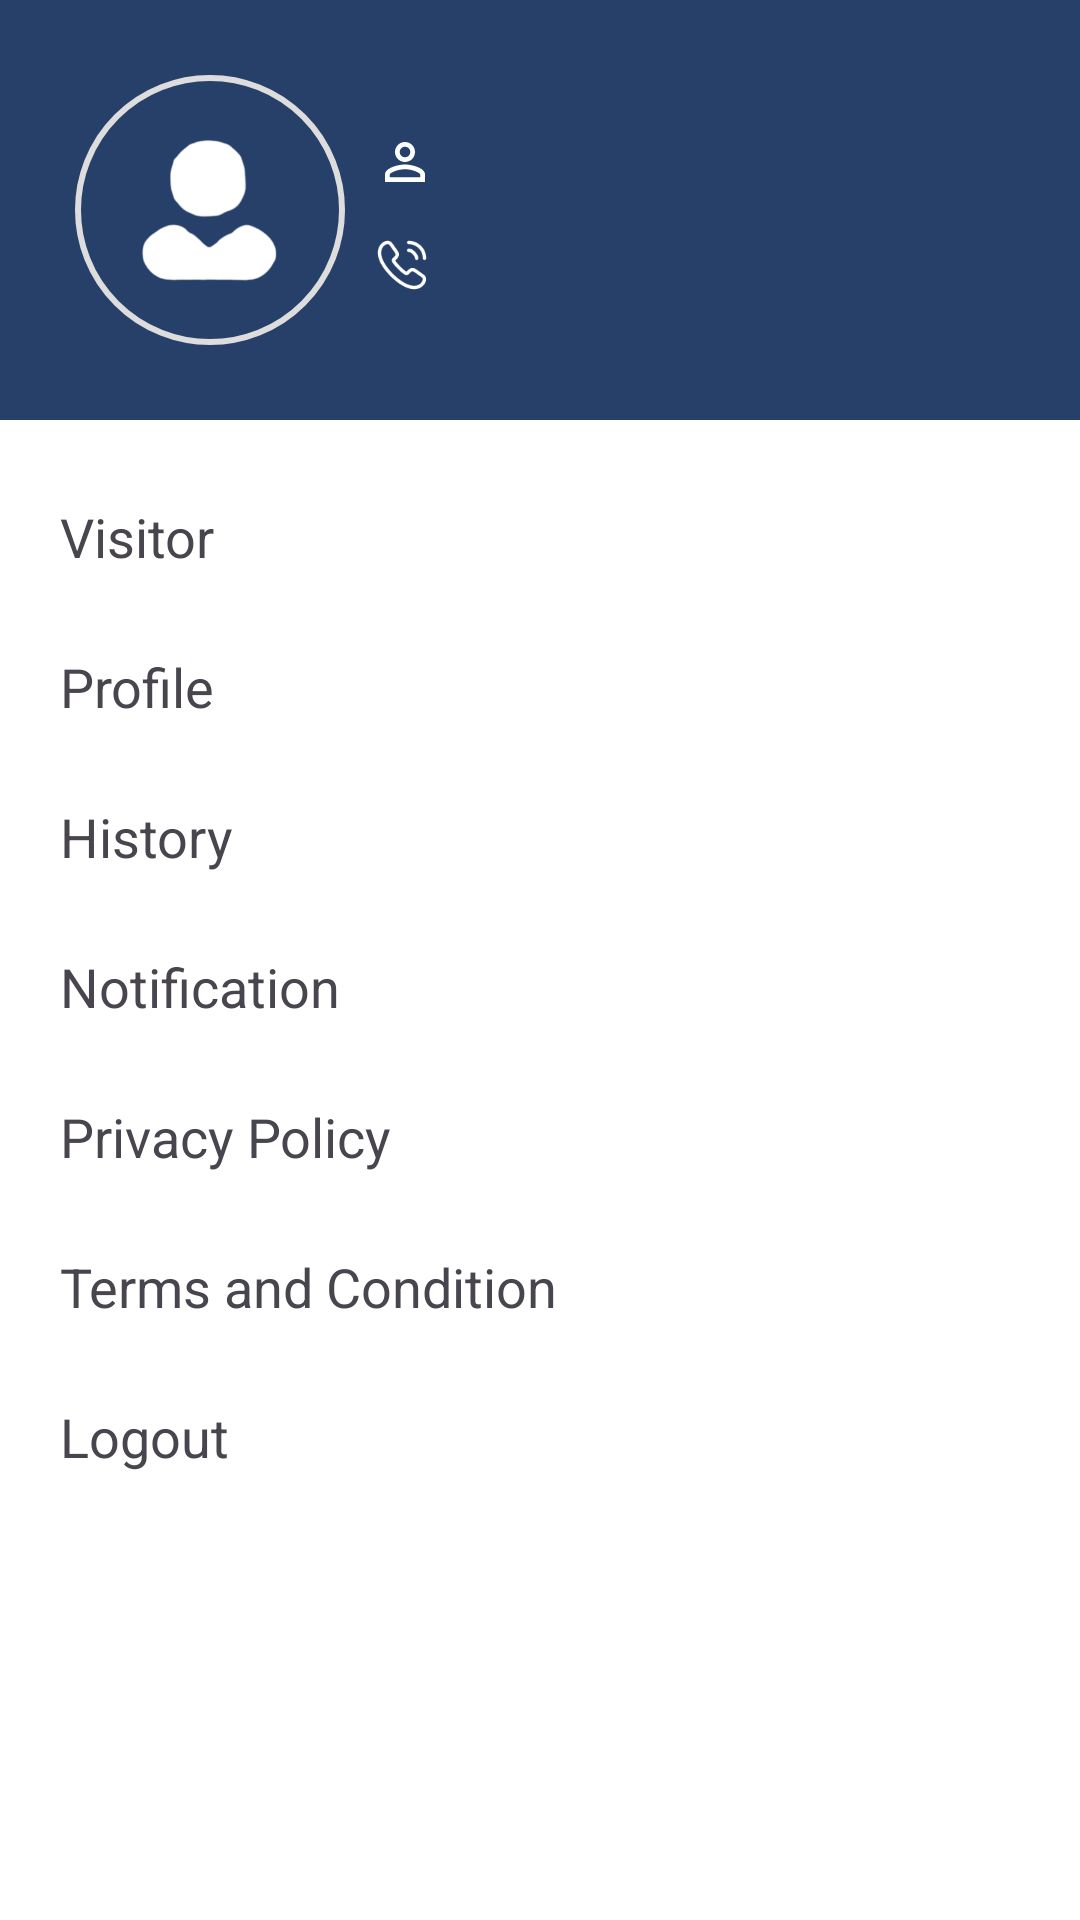

Write the Android layout XML for this screen, with the resource values it uses.
<!-- AndroidManifest.xml: application theme Base.Theme.SecureHome -->
<!-- res/layout/nav_view.xml -->
<?xml version="1.0" encoding="utf-8"?>
<layout xmlns:tools="http://schemas.android.com/tools"
    xmlns:android="http://schemas.android.com/apk/res/android"
    xmlns:app="http://schemas.android.com/apk/res-auto">

    <androidx.constraintlayout.widget.ConstraintLayout
        android:id="@+id/container"
        android:layout_width="match_parent"
        android:layout_height="match_parent"
        android:background="@color/white">

        <LinearLayout
            android:id="@+id/header"
            android:layout_width="match_parent"
            android:layout_height="wrap_content"
            android:background="@color/darkBlue"
            android:orientation="vertical"
            app:layout_constraintEnd_toEndOf="parent"
            app:layout_constraintStart_toStartOf="parent"
            app:layout_constraintTop_toTopOf="parent">

            <LinearLayout
                android:layout_width="match_parent"
                android:layout_height="wrap_content"
                android:orientation="horizontal"
                android:paddingHorizontal="25dp"
                android:paddingVertical="25dp"
                tools:ignore="UselessParent">

                <FrameLayout
                    android:layout_width="90dp"
                    android:layout_height="90dp"
                    android:background="@drawable/border_background"
                    android:padding="8dp">

                    <com.google.android.material.imageview.ShapeableImageView
                        android:id="@+id/userImage"
                        android:layout_width="match_parent"
                        android:layout_height="match_parent"
                        android:scaleType="centerCrop"
                        android:src="@drawable/user_profile_avatar"
                        app:shapeAppearanceOverlay="@style/user_image_circular" />

                </FrameLayout>

                <LinearLayout
                    android:layout_width="match_parent"
                    android:layout_height="match_parent"
                    android:orientation="vertical"
                    android:gravity="center_vertical"
                    android:paddingStart="10dp"
                    tools:ignore="RtlSymmetry">

                    <LinearLayout
                        android:layout_width="match_parent"
                        android:layout_height="wrap_content"
                        android:orientation="horizontal"
                        android:gravity="center">

                        <ImageView
                            android:layout_width="20dp"
                            android:layout_height="20dp"
                            android:contentDescription="@string/user_icon"
                            android:scaleType="centerCrop"
                            android:src="@drawable/user_icon" />

                        <TextView
                            android:id="@+id/userName"
                            android:layout_width="match_parent"
                            android:layout_height="wrap_content"
                            android:textColor="@color/white"
                            android:textSize="20sp"
                            android:paddingStart="5dp"/>
                    </LinearLayout>

                    <LinearLayout
                        android:layout_width="match_parent"
                        android:layout_height="wrap_content"
                        android:orientation="horizontal"
                        android:gravity="center"
                        android:layout_marginTop="10dp">

                        <ImageView
                            android:layout_width="18dp"
                            android:layout_height="18dp"
                            android:contentDescription="@string/phone_icon"
                            android:scaleType="centerCrop"
                            android:src="@drawable/call_icon" />

                        <TextView
                            android:id="@+id/userContact"
                            android:layout_width="match_parent"
                            android:layout_height="wrap_content"
                            android:textColor="@color/white"
                            android:textSize="16sp"
                            android:paddingStart="5dp"/>
                    </LinearLayout>
                </LinearLayout>
            </LinearLayout>

        </LinearLayout>

        
        <androidx.appcompat.widget.LinearLayoutCompat
            android:layout_width="match_parent"
            android:layout_height="0dp"
            android:orientation="vertical"
            android:paddingStart="20dp"
            android:paddingTop="14dp"
            app:layout_constraintBottom_toBottomOf="parent"
            app:layout_constraintTop_toBottomOf="@+id/header"
            tools:ignore="RtlSymmetry">

            <androidx.appcompat.widget.LinearLayoutCompat
                android:id="@+id/visitor"
                android:layout_width="match_parent"
                android:layout_height="@dimen/_50sdp">

                <TextView
                    android:layout_width="wrap_content"
                    android:layout_height="wrap_content"
                    android:layout_gravity="center"
                    android:text="@string/visitor"
                    android:textSize="18sp" />
            </androidx.appcompat.widget.LinearLayoutCompat>

            <androidx.appcompat.widget.LinearLayoutCompat
                android:id="@+id/profile"
                android:layout_width="match_parent"
                android:layout_height="@dimen/_50sdp">

                <TextView
                    android:layout_width="wrap_content"
                    android:layout_height="wrap_content"
                    android:layout_gravity="center"
                    android:text="@string/profile"
                    android:textSize="18sp" />
            </androidx.appcompat.widget.LinearLayoutCompat>

            <androidx.appcompat.widget.LinearLayoutCompat
                android:id="@+id/history"
                android:layout_width="match_parent"
                android:layout_height="@dimen/_50sdp">

                <TextView
                    android:layout_width="wrap_content"
                    android:layout_height="wrap_content"
                    android:layout_gravity="center"
                    android:text="@string/history"
                    android:textSize="18sp" />
            </androidx.appcompat.widget.LinearLayoutCompat>

            <androidx.appcompat.widget.LinearLayoutCompat
                android:id="@+id/notification"
                android:layout_width="match_parent"
                android:layout_height="@dimen/_50sdp">

                <TextView
                    android:layout_width="wrap_content"
                    android:layout_height="wrap_content"
                    android:layout_gravity="center"
                    android:text="@string/notification"
                    android:textSize="18sp" />
            </androidx.appcompat.widget.LinearLayoutCompat>

            <androidx.appcompat.widget.LinearLayoutCompat
                android:id="@+id/privacy_policy"
                android:layout_width="match_parent"
                android:layout_height="@dimen/_50sdp">

                <TextView
                    android:layout_width="wrap_content"
                    android:layout_height="wrap_content"
                    android:layout_gravity="center"
                    android:text="@string/privacy_policy"
                    android:textSize="18sp" />
            </androidx.appcompat.widget.LinearLayoutCompat>

            <androidx.appcompat.widget.LinearLayoutCompat
                android:id="@+id/terms_condition"
                android:layout_width="match_parent"
                android:layout_height="@dimen/_50sdp">

                <TextView
                    android:layout_width="wrap_content"
                    android:layout_height="wrap_content"
                    android:layout_gravity="center"
                    android:text="@string/terms_and_condition"
                    android:textSize="18sp" />
            </androidx.appcompat.widget.LinearLayoutCompat>

            <androidx.appcompat.widget.LinearLayoutCompat
                android:id="@+id/logout"
                android:layout_width="match_parent"
                android:layout_height="@dimen/_50sdp">

                <TextView
                    android:layout_width="wrap_content"
                    android:layout_height="wrap_content"
                    android:layout_gravity="center"
                    android:text="@string/logout"
                    android:textSize="18sp" />
            </androidx.appcompat.widget.LinearLayoutCompat>

        </androidx.appcompat.widget.LinearLayoutCompat>
    </androidx.constraintlayout.widget.ConstraintLayout>
</layout>
<!-- resources referenced by this layout -->
<resources>
  <color name="darkBlue">#26406A</color>
  <color name="white">#FFFFFFFF</color>
  <dimen name="_50sdp">50dp</dimen>
  <!-- drawable border_background (drawable) -->
  <?xml version="1.0" encoding="utf-8"?>
  <shape xmlns:android="http://schemas.android.com/apk/res/android" android:shape="rectangle">
      <corners android:radius="200dp" />
  
      <stroke
          android:width="2dp"
          android:color="#DDDDDD" />
  </shape>
  <!-- drawable call_icon: png bitmap (drawable, 1467 bytes) -->
  <!-- drawable user_icon (drawable) -->
  <vector android:height="18dp" android:tint="#FFFFFF"
      android:viewportHeight="24" android:viewportWidth="24"
      android:width="18dp" xmlns:android="http://schemas.android.com/apk/res/android">
      <path android:fillColor="@android:color/white" android:pathData="M12,5.9c1.16,0 2.1,0.94 2.1,2.1s-0.94,2.1 -2.1,2.1S9.9,9.16 9.9,8s0.94,-2.1 2.1,-2.1m0,9c2.97,0 6.1,1.46 6.1,2.1v1.1L5.9,18.1L5.9,17c0,-0.64 3.13,-2.1 6.1,-2.1M12,4C9.79,4 8,5.79 8,8s1.79,4 4,4 4,-1.79 4,-4 -1.79,-4 -4,-4zM12,13c-2.67,0 -8,1.34 -8,4v3h16v-3c0,-2.66 -5.33,-4 -8,-4z"/>
  </vector>
  <!-- drawable user_profile_avatar: png bitmap (drawable, 14880 bytes) -->
  <string name="history">History</string>
  <string name="logout">Logout</string>
  <string name="notification">Notification</string>
  <string name="phone_icon">phone_icon</string>
  <string name="privacy_policy">Privacy Policy</string>
  <string name="profile">Profile</string>
  <string name="terms_and_condition">Terms and Condition</string>
  <string name="user_icon">user_icon</string>
  <string name="visitor">Visitor</string>
  <style name="user_image_circular">
          <item name="cornerSize">50%</item>
      </style>
  <style name="Base.Theme.SecureHome" parent="Theme.Material3.Light.NoActionBar">
          <item name="colorPrimary">@color/darkBlue</item>
      </style>
</resources>
